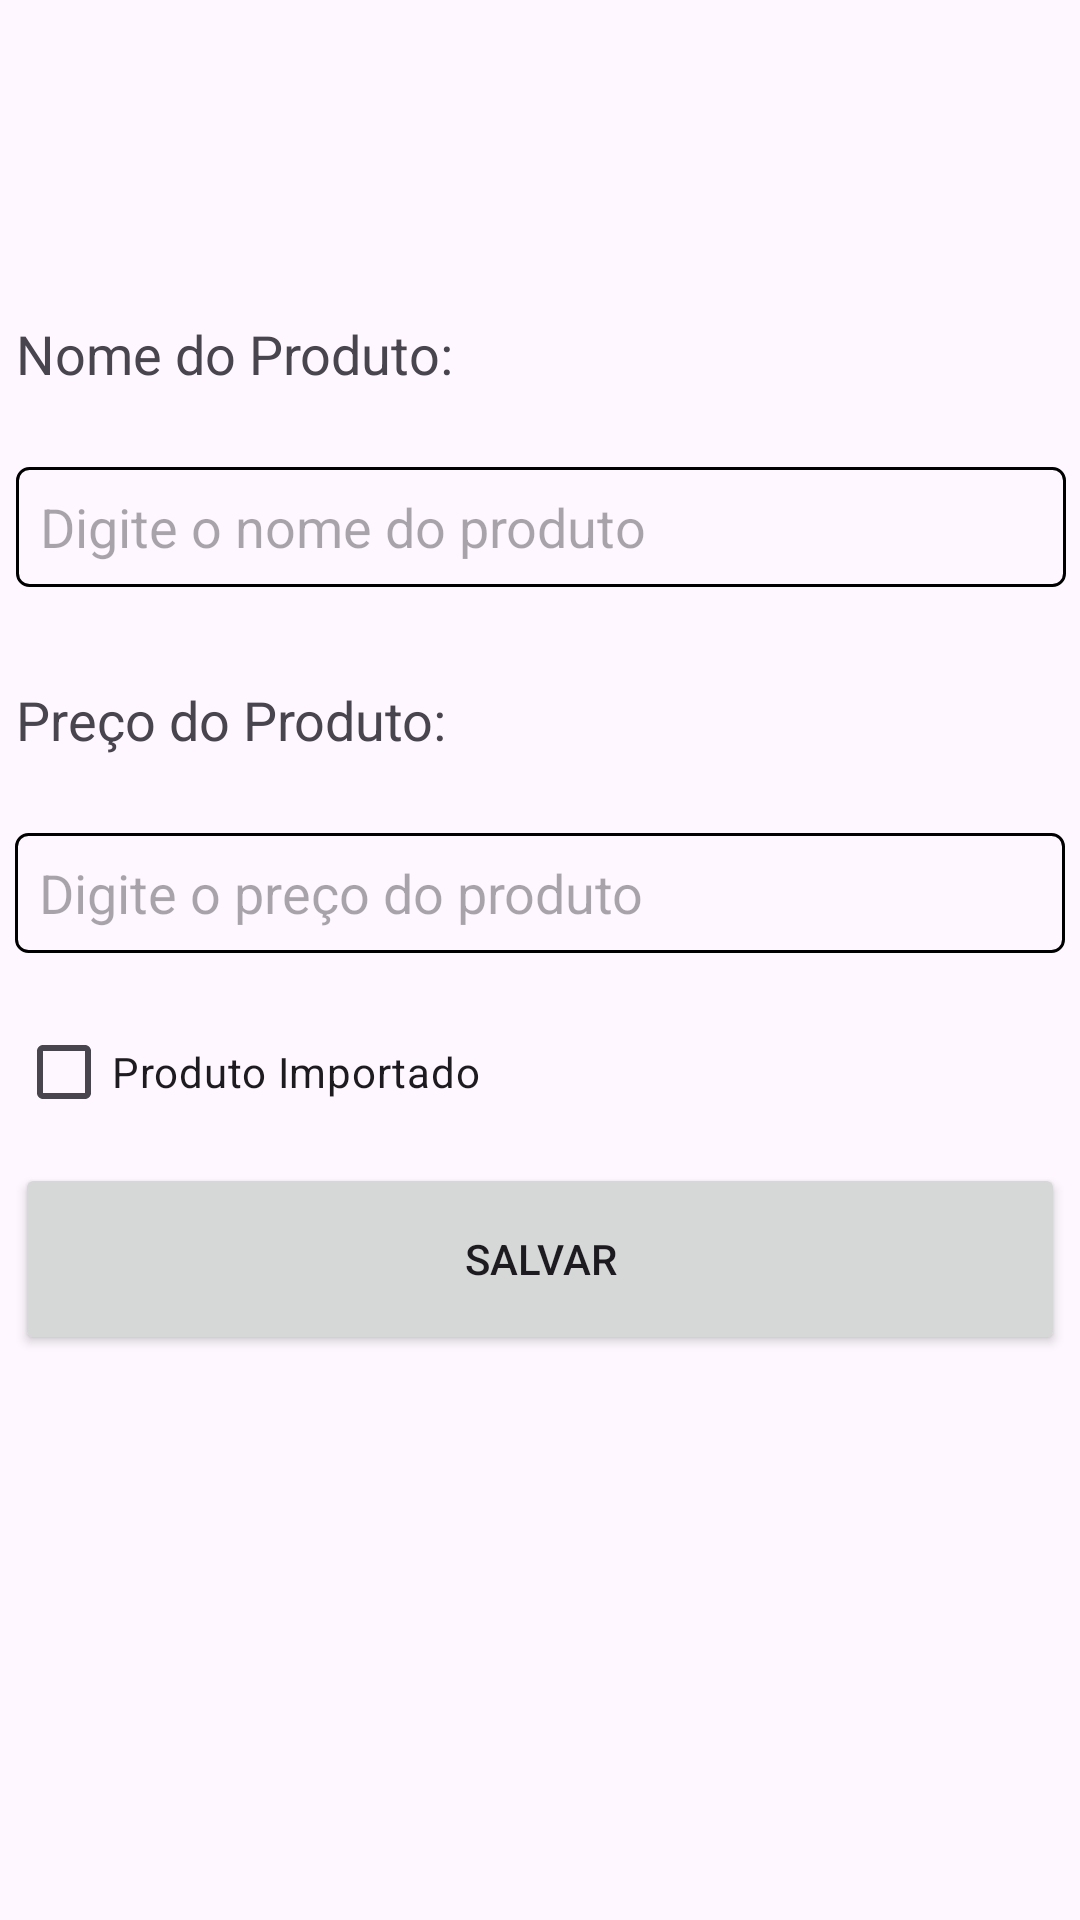

Android layout source for this screen:
<!-- AndroidManifest.xml: application theme Theme.Loja_De_Conveniencis -->
<!-- res/layout/activity_main.xml -->
<?xml version="1.0" encoding="utf-8"?>
<androidx.constraintlayout.widget.ConstraintLayout xmlns:android="http://schemas.android.com/apk/res/android"
    xmlns:app="http://schemas.android.com/apk/res-auto"
    xmlns:tools="http://schemas.android.com/tools"
    android:layout_width="match_parent"
    android:layout_height="match_parent"
    android:orientation="vertical"
    tools:context=".MainActivity">

    <TextView
        android:id="@+id/labelNomeProduto"
        android:layout_width="350dp"
        android:layout_height="30dp"
        android:layout_margin="20dp"
        android:layout_marginBottom="5dp"
        android:text="Nome do Produto:"
        android:textSize="18sp"
        app:layout_constraintBottom_toBottomOf="parent"
        app:layout_constraintEnd_toEndOf="parent"
        app:layout_constraintHorizontal_bias="0.491"
        app:layout_constraintStart_toStartOf="parent"
        app:layout_constraintTop_toTopOf="parent"
        app:layout_constraintVertical_bias="0.15" />

    <EditText
        android:id="@+id/campoNomeProduto"
        android:layout_width="350dp"
        android:layout_height="40dp"
        android:layout_margin="20dp"
        android:background="@drawable/edittext_border"
        android:hint="Digite o nome do produto"
        android:padding="8dp"
        app:layout_constraintBottom_toBottomOf="parent"
        app:layout_constraintEnd_toEndOf="parent"
        app:layout_constraintHorizontal_bias="0.491"
        app:layout_constraintStart_toStartOf="parent"
        app:layout_constraintTop_toBottomOf="@+id/labelNomeProduto"
        app:layout_constraintVertical_bias="0.0" />

    <TextView
        android:id="@+id/labelPrecoProduto"
        android:layout_width="350dp"
        android:layout_height="30dp"
        android:layout_margin="20dp"
        android:layout_marginBottom="5dp"
        android:text="Preço do Produto:"
        android:textSize="18sp"
        app:layout_constraintBottom_toBottomOf="parent"
        app:layout_constraintEnd_toEndOf="parent"
        app:layout_constraintHorizontal_bias="0.491"
        app:layout_constraintStart_toStartOf="parent"
        app:layout_constraintTop_toBottomOf="@+id/campoNomeProduto"
        app:layout_constraintVertical_bias="0.032" />

    <EditText
        android:id="@+id/campoPrecoProduto"
        android:layout_width="350dp"
        android:layout_height="40dp"
        android:layout_margin="20dp"
        android:background="@drawable/edittext_border"
        android:hint="Digite o preço do produto"
        android:padding="8dp"
        app:layout_constraintBottom_toBottomOf="parent"
        app:layout_constraintEnd_toEndOf="parent"
        app:layout_constraintHorizontal_bias="0.508"
        app:layout_constraintStart_toStartOf="parent"
        app:layout_constraintTop_toBottomOf="@+id/labelPrecoProduto"
        app:layout_constraintVertical_bias="0.0" />

    <CheckBox
        android:id="@+id/checkboxImportado"
        android:layout_width="350dp"
        android:layout_height="40dp"
        android:layout_margin="20dp"
        android:text="Produto Importado"
        app:layout_constraintBottom_toTopOf="@+id/btnSalvar"
        app:layout_constraintEnd_toEndOf="parent"
        app:layout_constraintHorizontal_bias="0.491"
        app:layout_constraintStart_toStartOf="parent"
        app:layout_constraintTop_toBottomOf="@+id/campoPrecoProduto"
        app:layout_constraintVertical_bias="0.042" />

    <Button
        android:id="@+id/btnSalvar"
        android:layout_width="350dp"
        android:layout_height="64dp"
        android:layout_margin="20dp"
        android:text="Salvar"
        app:layout_constraintBottom_toBottomOf="parent"
        app:layout_constraintEnd_toEndOf="parent"
        app:layout_constraintHorizontal_bias="0.508"
        app:layout_constraintStart_toStartOf="parent"
        app:layout_constraintTop_toTopOf="parent"
        app:layout_constraintVertical_bias="0.686"
        android:onClick="salvarProduto" />


</androidx.constraintlayout.widget.ConstraintLayout>
<!-- resources referenced by this layout -->
<resources>
  <!-- drawable edittext_border (drawable) -->
  <shape xmlns:android="http://schemas.android.com/apk/res/android">
      <solid android:color="#00000000" />
      <stroke
          android:width="1dp"
          android:color="#000000" />
      <corners android:radius="4dp" />
  </shape>
  <style name="Theme.Loja_De_Conveniencis" parent="Base.Theme.Loja_De_Conveniencis" />
  <style name="Base.Theme.Loja_De_Conveniencis" parent="Theme.Material3.DayNight.NoActionBar">
          
          
      </style>
</resources>
